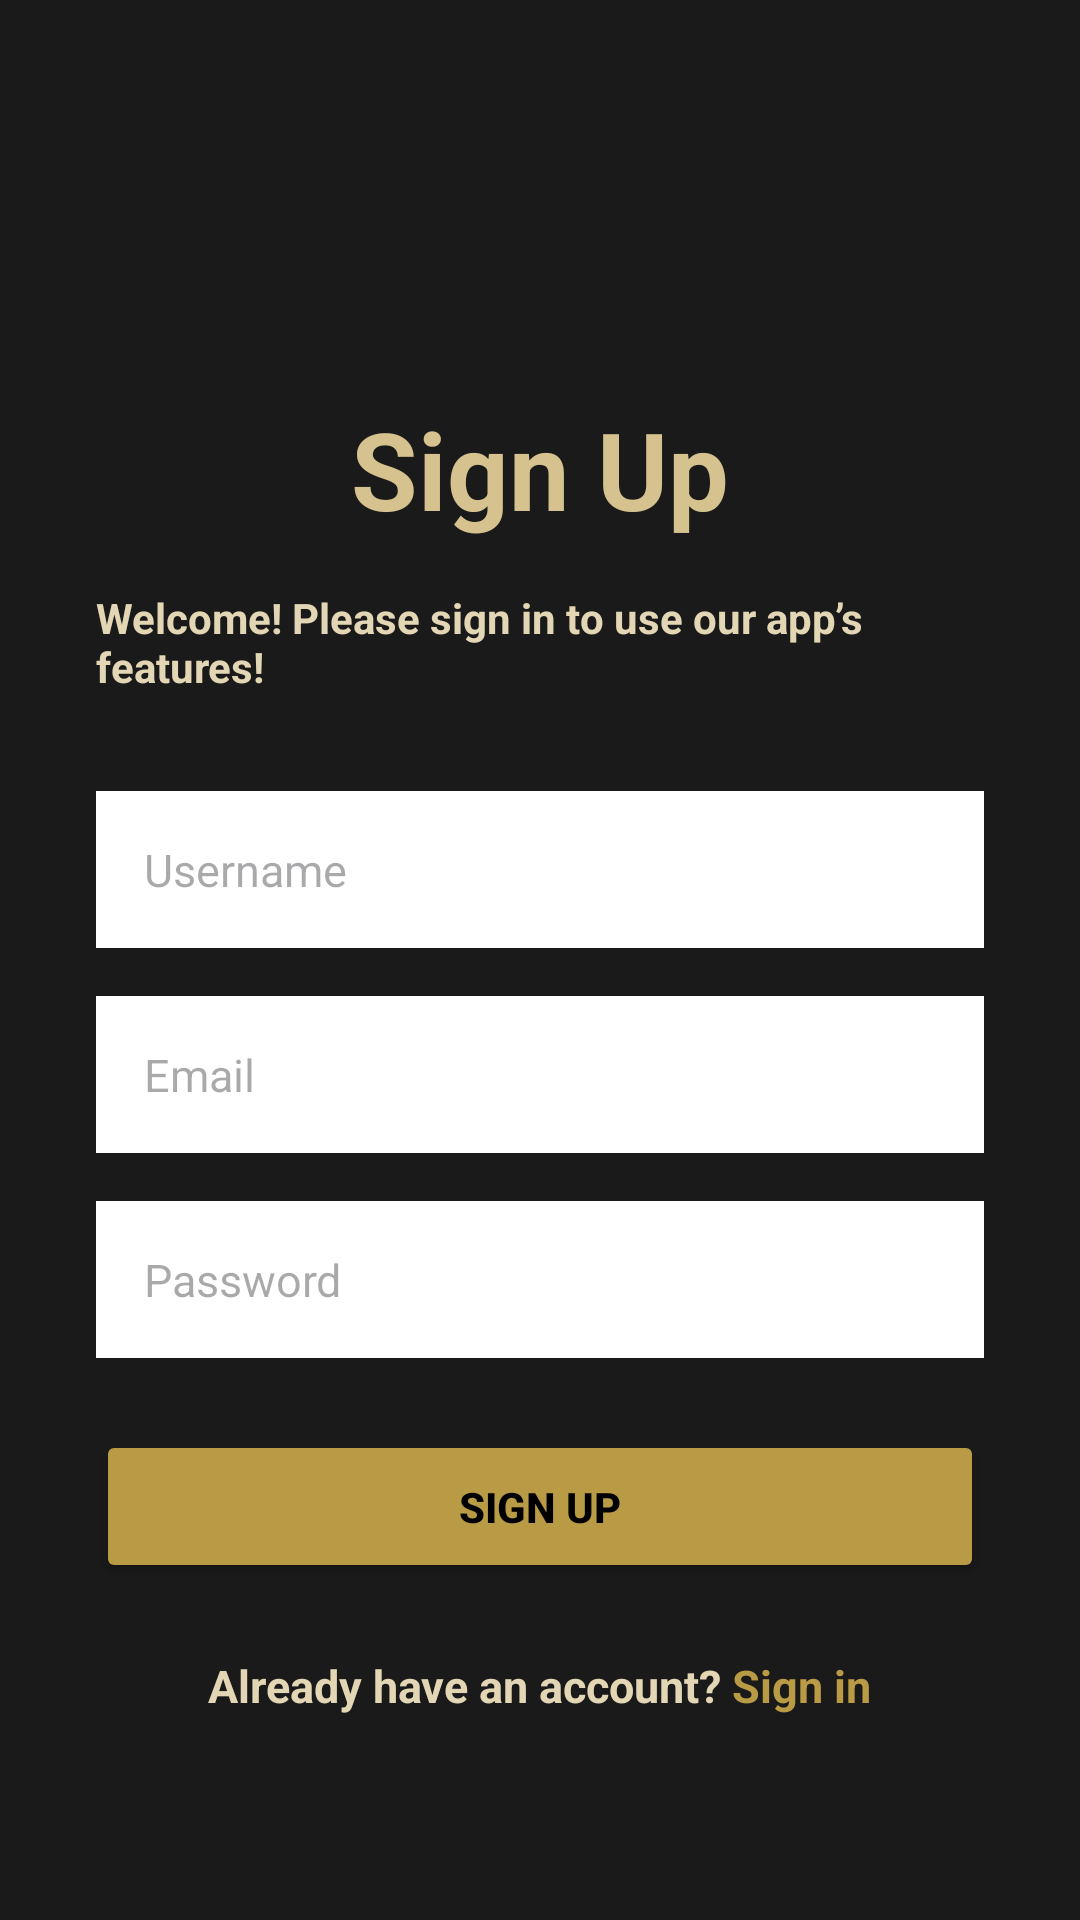

The Android layout XML behind this screen, and the referenced resources:
<!-- AndroidManifest.xml: application theme Theme.ItixApp -->
<!-- res/layout/activity_signup.xml -->
<?xml version="1.0" encoding="utf-8"?>
<androidx.constraintlayout.widget.ConstraintLayout xmlns:android="http://schemas.android.com/apk/res/android"
    xmlns:app="http://schemas.android.com/apk/res-auto"
    android:id="@+id/mainLayout"
    android:layout_width="match_parent"
    android:layout_height="match_parent"
    android:background="#1A1A1A">

    <ScrollView
        android:id="@+id/scrollView"
        android:layout_width="0dp"
        android:layout_height="0dp"
        android:fillViewport="true"
        app:layout_constraintTop_toTopOf="parent"
        app:layout_constraintBottom_toBottomOf="parent"
        app:layout_constraintStart_toStartOf="parent"
        app:layout_constraintEnd_toEndOf="parent">

        <LinearLayout
            android:layout_width="match_parent"
            android:layout_height="wrap_content"
            android:orientation="vertical"
            android:padding="32dp"
            android:gravity="center_horizontal">

            <TextView
                android:id="@+id/titleText"
                android:layout_width="wrap_content"
                android:layout_height="wrap_content"
                android:text="Sign Up"
                android:textColor="#D5C28F"
                android:textSize="36sp"
                android:textStyle="bold"
                android:layout_marginTop="100dp"
                android:layout_marginBottom="16dp" />

            <TextView
                android:id="@+id/subtitleText"
                android:layout_width="wrap_content"
                android:layout_height="wrap_content"
                android:text="Welcome! Please sign in to use our app’s features!"
                android:textColor="#E3D6B4"
                android:textSize="14sp"
                android:textStyle="bold"
                android:layout_marginBottom="32dp" />

            <EditText
                android:id="@+id/editTextName"
                android:layout_width="match_parent"
                android:layout_height="wrap_content"
                android:hint="Username"
                android:inputType="textPersonName"
                android:background="@color/white"
                android:padding="16dp"
                android:textColor="#1A1A1A"
                android:textSize="15sp"
                android:layout_marginBottom="16dp" />

            <EditText
                android:id="@+id/editTextEmail"
                android:layout_width="match_parent"
                android:layout_height="wrap_content"
                android:hint="Email"
                android:inputType="textEmailAddress"
                android:background="@color/white"
                android:padding="16dp"
                android:textColor="#1A1A1A"
                android:textSize="15sp"
                android:layout_marginBottom="16dp" />

            <EditText
                android:id="@+id/editTextPassword"
                android:layout_width="match_parent"
                android:layout_height="wrap_content"
                android:hint="Password"
                android:inputType="textPassword"
                android:background="@color/white"
                android:padding="16dp"
                android:textColor="#1A1A1A"
                android:textSize="15sp"
                android:layout_marginBottom="24dp" />

            <Button
                android:id="@+id/buttonSignUp"
                android:layout_width="match_parent"
                android:layout_height="wrap_content"
                android:text="Sign Up"
                android:backgroundTint="@color/gold"
                android:textStyle="bold"
                android:textColor="#000000"
                android:padding="16dp"
                android:layout_marginBottom="24dp" />

            <LinearLayout
                android:layout_width="wrap_content"
                android:layout_height="wrap_content"
                android:orientation="horizontal"
                android:gravity="center">

                <TextView
                    android:id="@+id/textAlreadyHaveAccount"
                    android:layout_width="wrap_content"
                    android:layout_height="wrap_content"
                    android:text="Already have an account?"
                    android:textColor="#E3D6B4"
                    android:textSize="15sp"
                    android:textStyle="bold" />

                <TextView
                    android:id="@+id/textSignIn"
                    android:layout_width="wrap_content"
                    android:layout_height="wrap_content"
                    android:text=" Sign in"
                    android:textColor="#B99A45"
                    android:textSize="15sp"
                    android:textStyle="bold" />
            </LinearLayout>

        </LinearLayout>
    </ScrollView>

</androidx.constraintlayout.widget.ConstraintLayout>
<!-- resources referenced by this layout -->
<resources>
  <color name="gold">#B99A45</color>
  <color name="white">#FFFFFFFF</color>
  <style name="Theme.ItixApp" parent="Base.Theme.ItixApp" />
  <style name="Base.Theme.ItixApp" parent="Theme.Material3.DayNight.NoActionBar">
          
          
      </style>
</resources>
